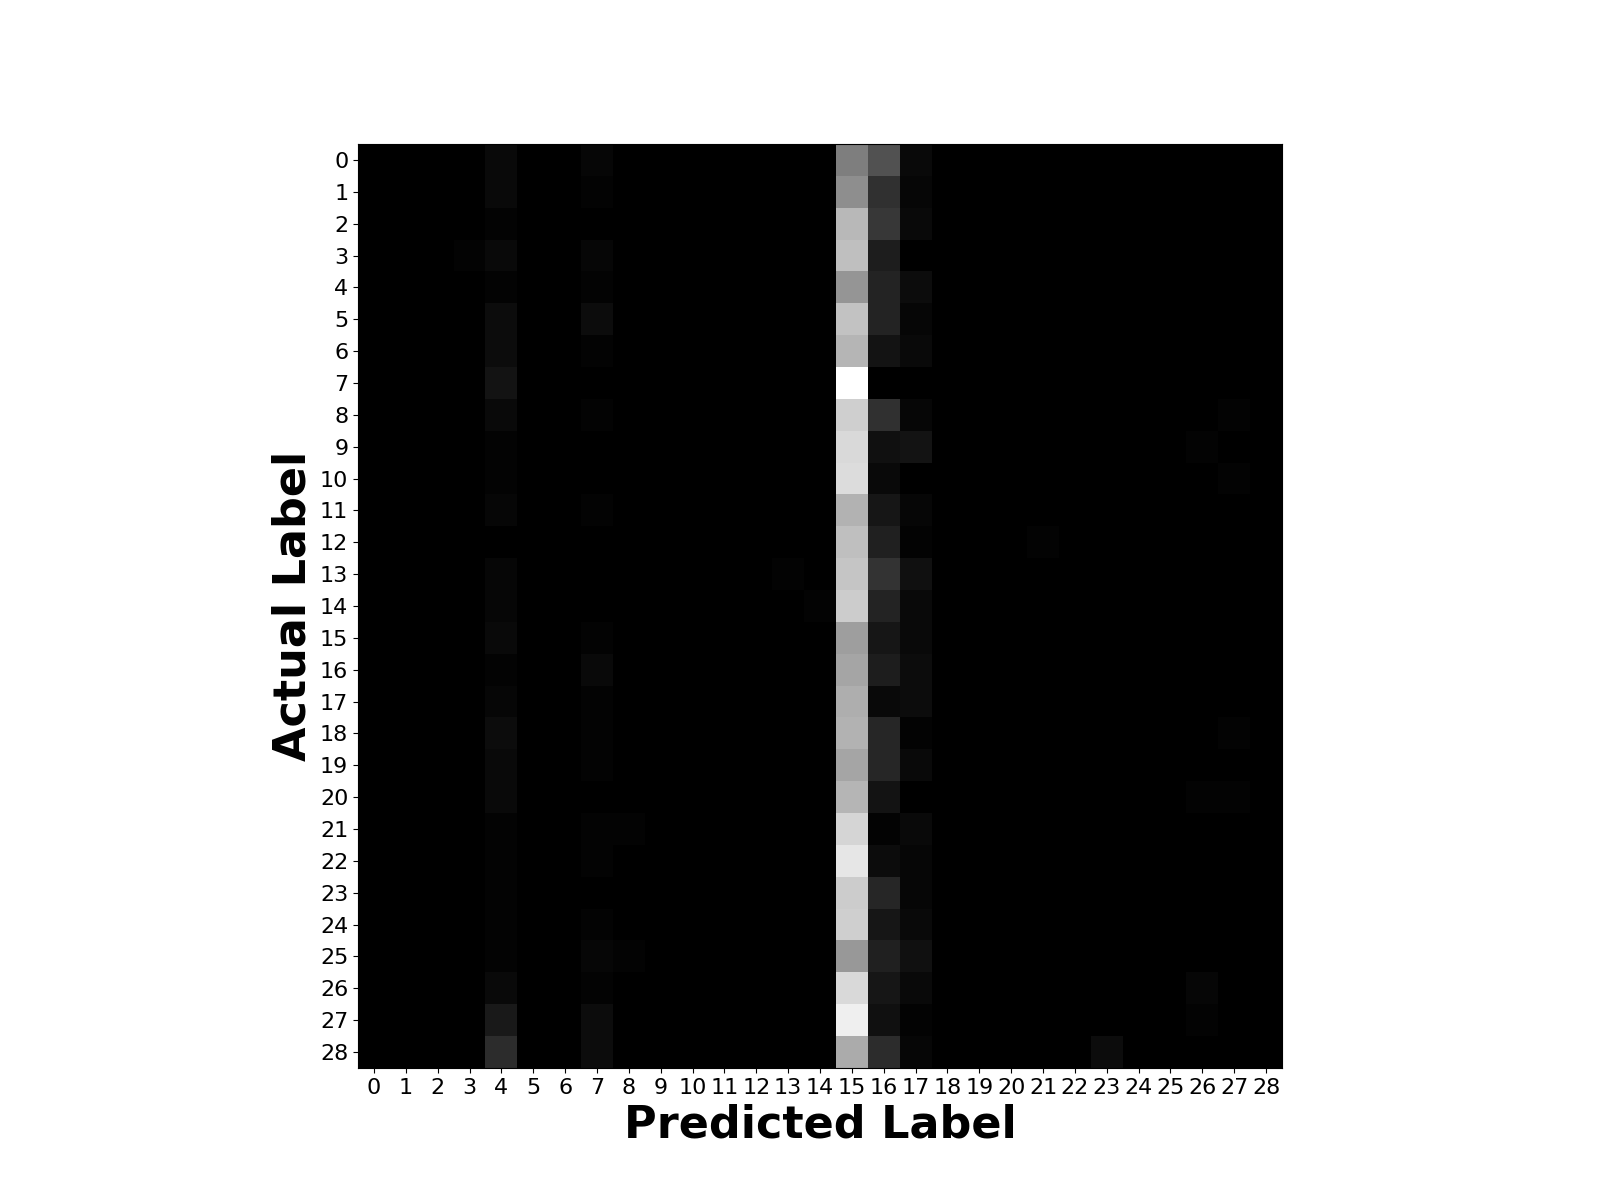

Source data for this figure (header and first rows):
0, 0, 0, 0, 3, 0, 0, 2, 0, 0, 0, 0, 0, 0, 0, 39, 25, 3, 0, 0, 0, 0, 0, 0
0, 0, 0, 0, 3, 0, 0, 1, 0, 0, 0, 0, 0, 0, 0, 44, 15, 2, 0, 0, 0, 0, 0, 0
0, 0, 0, 0, 1, 0, 0, 0, 0, 0, 0, 0, 0, 0, 0, 57, 17, 3, 0, 0, 0, 0, 0, 0
0, 0, 0, 1, 3, 0, 0, 2, 0, 0, 0, 0, 0, 0, 0, 59, 9, 0, 0, 0, 0, 0, 0, 0
0, 0, 0, 0, 1, 0, 0, 1, 0, 0, 0, 0, 0, 0, 0, 46, 11, 4, 0, 0, 0, 0, 0, 0
0, 0, 0, 0, 4, 0, 0, 4, 0, 0, 0, 0, 0, 0, 0, 60, 11, 2, 0, 0, 0, 0, 0, 0
0, 0, 0, 0, 4, 0, 0, 1, 0, 0, 0, 0, 0, 0, 0, 56, 6, 3, 0, 0, 0, 0, 0, 0
0, 0, 0, 0, 6, 0, 0, 0, 0, 0, 0, 0, 0, 0, 0, 79, 0, 0, 0, 0, 0, 0, 0, 0
0, 0, 0, 0, 3, 0, 0, 1, 0, 0, 0, 0, 0, 0, 0, 64, 15, 2, 0, 0, 0, 0, 0, 0
0, 0, 0, 0, 1, 0, 0, 0, 0, 0, 0, 0, 0, 0, 0, 67, 5, 6, 0, 0, 0, 0, 0, 0
0, 0, 0, 0, 1, 0, 0, 0, 0, 0, 0, 0, 0, 0, 0, 68, 3, 0, 0, 0, 0, 0, 0, 0
0, 0, 0, 0, 2, 0, 0, 1, 0, 0, 0, 0, 0, 0, 0, 55, 7, 2, 0, 0, 0, 0, 0, 0
0, 0, 0, 0, 0, 0, 0, 0, 0, 0, 0, 0, 0, 0, 0, 59, 10, 1, 0, 0, 0, 1, 0, 0
0, 0, 0, 0, 2, 0, 0, 0, 0, 0, 0, 0, 0, 1, 0, 61, 16, 5, 0, 0, 0, 0, 0, 0
0, 0, 0, 0, 2, 0, 0, 0, 0, 0, 0, 0, 0, 0, 1, 63, 11, 3, 0, 0, 0, 0, 0, 0
0, 0, 0, 0, 3, 0, 0, 1, 0, 0, 0, 0, 0, 0, 0, 49, 7, 3, 0, 0, 0, 0, 0, 0
0, 0, 0, 0, 1, 0, 0, 3, 0, 0, 0, 0, 0, 0, 0, 51, 9, 4, 0, 0, 0, 0, 0, 0
0, 0, 0, 0, 2, 0, 0, 1, 0, 0, 0, 0, 0, 0, 0, 54, 3, 4, 0, 0, 0, 0, 0, 0
0, 0, 0, 0, 4, 0, 0, 1, 0, 0, 0, 0, 0, 0, 0, 55, 12, 1, 0, 0, 0, 0, 0, 0
0, 0, 0, 0, 3, 0, 0, 1, 0, 0, 0, 0, 0, 0, 0, 51, 12, 3, 0, 0, 0, 0, 0, 0
0, 0, 0, 0, 3, 0, 0, 0, 0, 0, 0, 0, 0, 0, 0, 56, 6, 0, 0, 0, 0, 0, 0, 0
0, 0, 0, 0, 1, 0, 0, 1, 1, 0, 0, 0, 0, 0, 0, 66, 1, 3, 0, 0, 0, 0, 0, 0
0, 0, 0, 0, 1, 0, 0, 1, 0, 0, 0, 0, 0, 0, 0, 71, 4, 2, 0, 0, 0, 0, 0, 0
0, 0, 0, 0, 1, 0, 0, 0, 0, 0, 0, 0, 0, 0, 0, 63, 12, 2, 0, 0, 0, 0, 0, 0
0, 0, 0, 0, 1, 0, 0, 1, 0, 0, 0, 0, 0, 0, 0, 64, 7, 3, 0, 0, 0, 0, 0, 0
0, 0, 0, 0, 1, 0, 0, 2, 1, 0, 0, 0, 0, 0, 0, 47, 10, 5, 0, 0, 0, 0, 0, 0
0, 0, 0, 0, 3, 0, 0, 1, 0, 0, 0, 0, 0, 0, 0, 67, 7, 3, 0, 0, 0, 0, 0, 0
0, 0, 0, 0, 8, 0, 0, 4, 0, 0, 0, 0, 0, 0, 0, 74, 5, 1, 0, 0, 0, 0, 0, 0
0, 0, 0, 0, 14, 0, 0, 4, 0, 0, 0, 0, 0, 0, 0, 53, 14, 2, 0, 0, 0, 0, 0, 4
